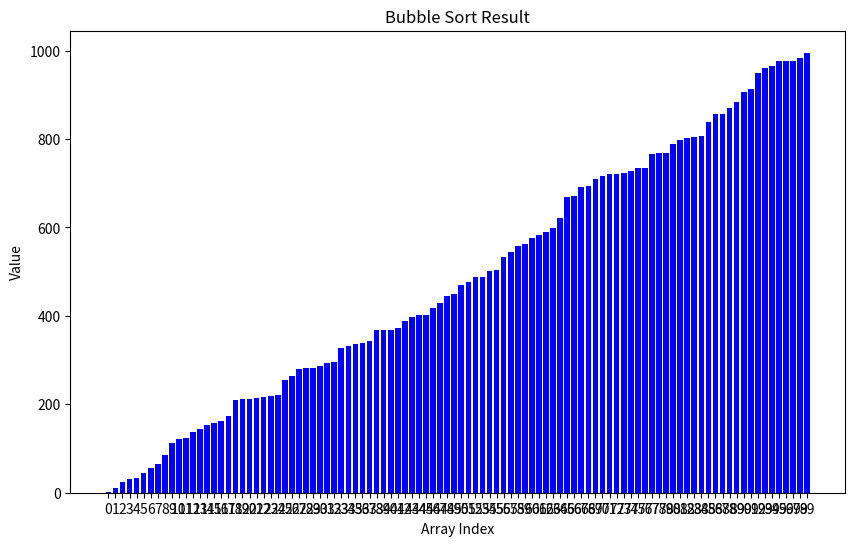

Write Python code to recreate this figure.
import matplotlib.pyplot as plt
import numpy as np
import time
import random

class Sorter:
    def __init__(self, data):
        self.data = data

    def bubble_sort(self):
        arr = self.data.copy()
        n = len(arr)
        for i in range(n):
            swapped = False
            for j in range(0, n - i - 1):
                if arr[j] > arr[j + 1]:
                    arr[j], arr[j + 1] = arr[j + 1], arr[j]
                    swapped = True
            if not swapped:
                break
        return arr

    def merge_sort(self):
        return self._merge_sort_helper(self.data.copy())

    def _merge_sort_helper(self, arr):
        if len(arr) <= 1:
            return arr
        mid = len(arr) // 2
        left = self._merge_sort_helper(arr[:mid])
        right = self._merge_sort_helper(arr[mid:])
        return self._merge(left, right)

    def _merge(self, left, right):
        result = []
        i, j = 0, 0
        while i < len(left) and j < len(right):
            if left[i] <= right[j]:
                result.append(left[i])
                i += 1
            else:
                result.append(right[j])
                j += 1
        result.extend(left[i:])
        result.extend(right[j:])
        return result

    def quick_sort(self):
        return self._quick_sort_helper(self.data.copy())

    def _quick_sort_helper(self, arr):
        if len(arr) <= 1:
            return arr
        pivot = arr[0]
        less = [x for x in arr[1:] if x <= pivot]
        greater = [x for x in arr[1:] if x > pivot]
        return self._quick_sort_helper(less) + [pivot] + self._quick_sort_helper(greater)

    def quick_sort_in_place(self):
        arr = self.data.copy()
        self._quick_sort_in_place_helper(arr, 0, len(arr) - 1)
        return arr

    def _quick_sort_in_place_helper(self, arr, low, high):
        if low < high:
            pi = self._partition(arr, low, high)
            self._quick_sort_in_place_helper(arr, low, pi - 1)
            self._quick_sort_in_place_helper(arr, pi + 1, high)

    def _partition(self, arr, low, high):
        pivot = arr[high]
        i = low - 1
        for j in range(low, high):
            if arr[j] <= pivot:
                i += 1
                arr[i], arr[j] = arr[j], arr[i]
        arr[i + 1], arr[high] = arr[high], arr[i + 1]
        return i + 1

    def compare_algorithms(self):
        algorithms = {
            "Bubble Sort": self.bubble_sort,
            "Merge Sort": self.merge_sort,
            "Quick Sort": self.quick_sort,
            "In-Place Quick Sort": self.quick_sort_in_place
        }

        for name, func in algorithms.items():
            start_time = time.time()
            func()
            end_time = time.time()
            print(f"{name} took {end_time - start_time:.6f} seconds")

    def visualize_sorting(self, title):
        sorted_data = self.bubble_sort()  # You can replace with any sorting method
        plt.figure(figsize=(10, 6))
        plt.bar(range(len(sorted_data)), sorted_data, color='blue')
        plt.title(title)
        plt.xlabel('Array Index')
        plt.ylabel('Value')
        plt.xticks(range(len(sorted_data)))
        plt.show()


# Example Usage
if __name__ == "__main__":
    # Generate a random array for testing
    random_data = [random.randint(1, 1000) for _ in range(100)]

    sorter = Sorter(random_data)

    # Test sorting algorithms
    print("Testing sorting algorithms:")
    sorter.compare_algorithms()

    # Visualize sorting results
    sorter.visualize_sorting("Bubble Sort Result")
